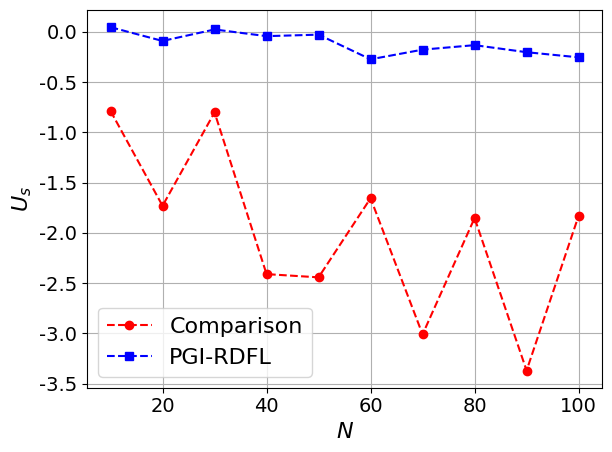

This chart was generated by the following Python code:
import matplotlib.pyplot as plt
import numpy as np
import matplotlib

# 设置全局字体为 Times New Roman
matplotlib.rcParams['font.family'] = 'Times New Roman'
matplotlib.rcParams['font.size'] = 16  # 同时设置字体大小

# 定义用户数量
users = [10, 20, 30, 40, 50, 60, 70, 80, 90, 100]

utility_com = [-0.7864095866114917, -1.7303862207515408, -0.8006686215158911, -2.4103292599957484, -2.442369378153945, -1.6551291629955713, -3.0102631175697354, -1.8524520987818605, -3.3699795662469185, -1.829754678791197]

utility_pgirdfl = [0.047310270766802456, -0.08986110898419913, 0.024323110152766274, -0.042052599828645496, -0.027173932798036343, -0.27254956500243177, -0.17642256818968516, -0.1316295870079443, -0.20191539042056933, -0.25288294028806674]

# utility_random = [-0.1992243020800306, 0.12682024188139285, 0.48920543384122506, 0.08697339456316255, 0.07611981271646961, 0.6301191648713914, 0.48644798048881177, -0.2759086026749037, -0.23020039860317965, 0.40061759209813097]

# 绘制图表
plt.plot(users, utility_com, 'r--o', label='Comparison')  # 红色虚线，圆形标记
plt.plot(users, utility_pgirdfl, 'b--s', label='PGI-RDFL')  # 蓝色虚线，方形标记
# plt.plot(users, utility_random, 'g--^', label='Random')  # 绿色虚线，三角形标记

# 添加图例
plt.legend()

plt.tick_params(axis='x', labelsize=14)
plt.tick_params(axis='y', labelsize=14)

# 设置标题和坐标轴标签
plt.xlabel(r'$N$')
plt.ylabel(r'$U_s$')

# 强制显示完全
plt.tight_layout()

# 显示网格
plt.grid(True)

# 显示图表
plt.show()